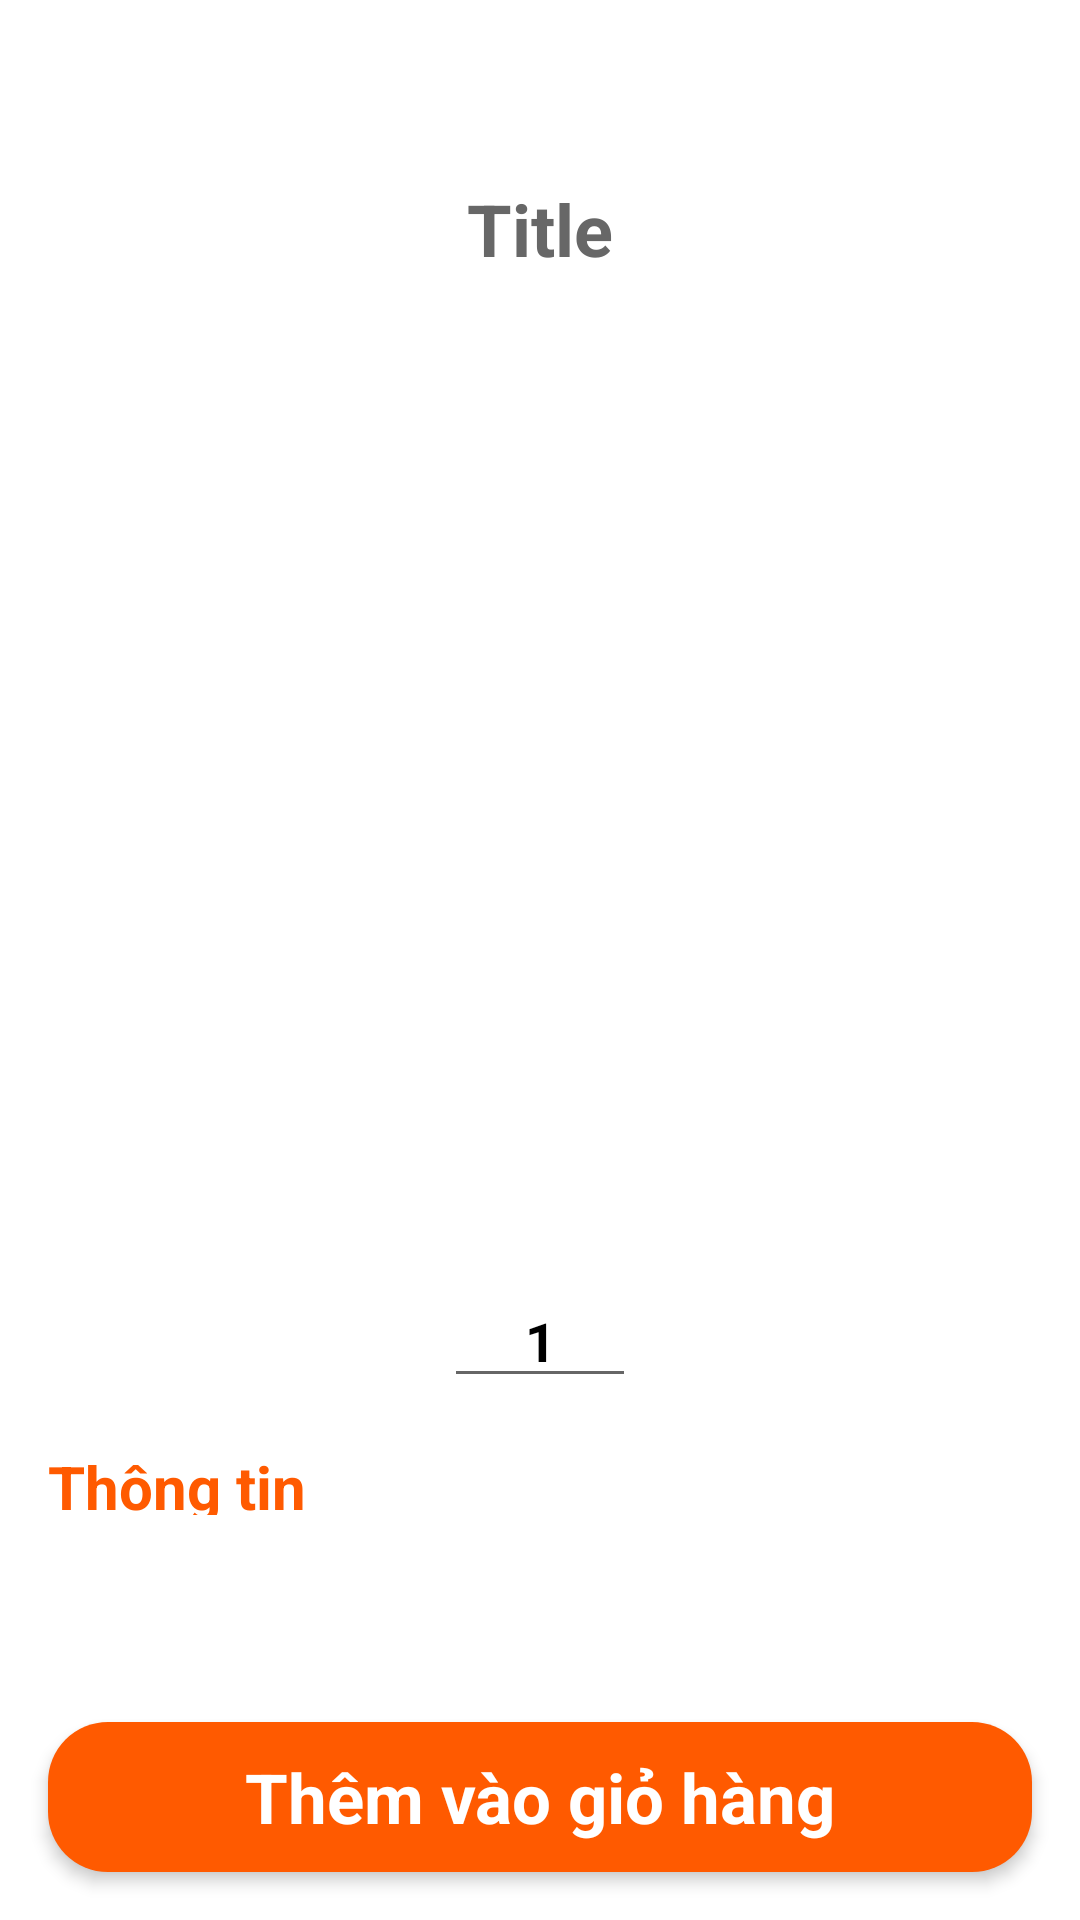

This screen was rendered from an Android layout file. Write that file and the resources it references.
<!-- AndroidManifest.xml: application theme Theme.Petshop -->
<!-- res/layout/product_information.xml -->
<?xml version="1.0" encoding="utf-8"?>
<androidx.constraintlayout.widget.ConstraintLayout
  xmlns:android="http://schemas.android.com/apk/res/android"
  xmlns:app="http://schemas.android.com/apk/res-auto"
  xmlns:tools="http://schemas.android.com/tools"
  android:layout_width="match_parent"
  android:layout_height="match_parent">

    <ScrollView
      android:id="@+id/scrollView3"
      android:layout_width="match_parent"
      android:layout_height="match_parent"
      android:background="@color/white">

        <LinearLayout
          android:layout_width="match_parent"
          android:layout_height="wrap_content"
          android:orientation="vertical">

            <TextView
              android:id="@+id/titleTxt"
              android:layout_width="match_parent"
              android:layout_height="wrap_content"
              android:layout_marginTop="60dp"
              android:text="Title"
              android:textAlignment="center"
              android:textColor="@color/gray"
              android:textSize="24sp"
              android:textStyle="bold" />

            <TextView
              android:id="@+id/priceTxt"
              android:layout_width="match_parent"
              android:layout_height="wrap_content"
              android:textAlignment="center"
              android:textColor="@color/orange"
              android:textSize="24sp"
              tools:text="$300" />

            <ImageView
              android:id="@+id/foodPic"
              android:layout_width="match_parent"
              android:layout_height="300dp"
              tools:src="@drawable/burger" />

            <LinearLayout
              android:layout_width="match_parent"
              android:layout_height="match_parent"
              android:gravity="center"
              android:orientation="horizontal">

                <ImageView
                  android:id="@+id/minusBtn"
                  android:layout_width="30dp"
                  android:layout_height="30dp"
                  app:srcCompat="@drawable/minus" />

                <EditText
                    android:id="@+id/numberOrderTxt"
                    android:layout_width="64dp"
                    android:layout_height="wrap_content"
                    android:layout_marginStart="16dp"
                    android:layout_marginEnd="16dp"
                    android:inputType="number"
                    android:text="1"
                    android:textAlignment="center"
                    android:textColor="@color/black"
                    android:textSize="18sp"
                    android:textStyle="bold"
                    tools:ignore="TouchTargetSizeCheck"
                    tools:text="999" />

                <ImageView
                  android:id="@+id/plusBtn"
                  android:layout_width="30dp"
                  android:layout_height="30dp"

                  app:srcCompat="@drawable/plus" />

            </LinearLayout>

            <LinearLayout
              android:layout_width="match_parent"
              android:layout_height="match_parent"
              android:orientation="vertical">

                <TextView
                    android:id="@+id/textView5"
                    android:layout_width="wrap_content"
                    android:layout_height="23dp"
                    android:layout_margin="16dp"
                    android:layout_weight="1"
                    android:text="@string/description"
                    android:textColor="@color/orange"
                    android:textSize="20sp"
                    android:textStyle="bold" />

                <TextView
                  android:id="@+id/descriptionTxt"
                  android:layout_width="wrap_content"
                  android:layout_height="wrap_content"
                  android:layout_marginHorizontal="16dp"
                  android:layout_weight="1"
                  android:textColor="@color/gray"
                  android:textSize="14sp"
                  tools:text="@tools:sample/lorem/random" />

                <View
                  android:layout_width="match_parent"
                  android:layout_height="?actionBarSize"
                  android:layout_marginBottom="20dp"/>
            </LinearLayout>

        </LinearLayout>
    </ScrollView>

    <TextView
        android:id="@+id/textView15"
        android:layout_width="0dp"
        android:layout_height="50dp"
        android:layout_margin="16dp"
        android:background="@drawable/orange_bt_background"
        android:elevation="3dp"
        android:gravity="center"
        android:text="@string/add_cart"
        android:textColor="@color/white"
        android:textSize="23sp"
        android:textStyle="bold"
        app:layout_constraintBottom_toBottomOf="@+id/scrollView3"
        app:layout_constraintEnd_toEndOf="parent"
        app:layout_constraintStart_toStartOf="parent" />

</androidx.constraintlayout.widget.ConstraintLayout>
<!-- resources referenced by this layout -->
<resources>
  <color name="black">#000000</color>
  <color name="gray">#676767</color>
  <color name="orange">#FF5A00</color>
  <color name="white">#FFFFFF</color>
  <!-- drawable orange_bt_background (drawable) -->
  <?xml version="1.0" encoding="utf-8"?>
  <selector xmlns:android="http://schemas.android.com/apk/res/android">
      <item>
          <shape android:shape="rectangle">
              <corners android:radius="20dp"/>
              <solid android:color="@color/orange"/>
          </shape>
      </item>
  </selector>
  <string name="add_cart">Thêm vào giỏ hàng</string>
  <string name="description">Thông tin</string>
  <style name="Theme.Petshop" parent="Theme.AppCompat.Light.NoActionBar">
          
          <item name="colorPrimary">@color/orange</item>
          <item name="colorPrimaryVariant">@color/orange</item>
          <item name="colorOnPrimary">@color/white</item>
          
          <item name="colorSecondary">@color/teal_200</item>
          <item name="colorSecondaryVariant">@color/teal_700</item>
          <item name="colorOnSecondary">@color/black</item>
          
          <item name="android:statusBarColor" tools:targetApi="l">?attr/colorPrimaryVariant</item>
          
      </style>
  <color name="teal_200">#FFC9B8</color>
  <color name="teal_700">#F6DAD0</color>
</resources>
